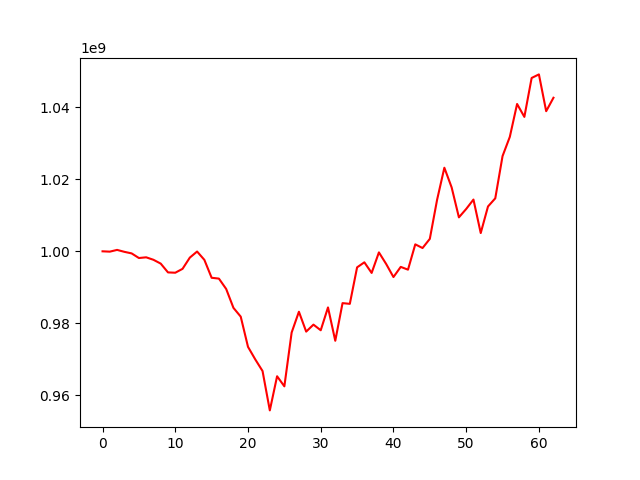

The table this chart was drawn from, first rows:
, 0
0, 1000000000
1, 999905893
2, 1000392659
3, 999856859
4, 999418993
5, 998135960
6, 998331517
7, 997644402
8, 996580064
9, 994137854
10, 994050459
11, 995128704
12, 998249057
13, 999938418
14, 997626259
15, 992646176
16, 992417798
17, 989535611
18, 984281962
19, 981846468
20, 973453038
21, 969962053
22, 966729961
23, 955793151
24, 965280208
25, 962477921
26, 977423058
27, 983207754
28, 977687916
29, 979626297
30, 978063012
31, 984406385
32, 975138377
33, 985602855
34, 985401710
35, 995544668
36, 996940137
37, 993989844
38, 999699796
39, 996470126
40, 992849065
41, 995671934
42, 994901965
43, 1001935325
44, 1000910862
45, 1003459802
46, 1014316793
47, 1023224214
48, 1017762865
49, 1009436665
50, 1011762932
51, 1014380546
52, 1005074916
53, 1012462038
54, 1014725030
55, 1026457169
56, 1031805179
57, 1040938589
58, 1037351388
59, 1048166184
... 3 more rows
